Run: headless pygame with SDL's dummy video driver; simulated clock (each Clock.tick advances the game by its frame time, no real sleeping); random seed 0; keys injected as events and as key.get_pressed() state; mouse plan: one left click at the window centre at the start of phase 2, then a move to the lower-right quarter at the start of phase 3.
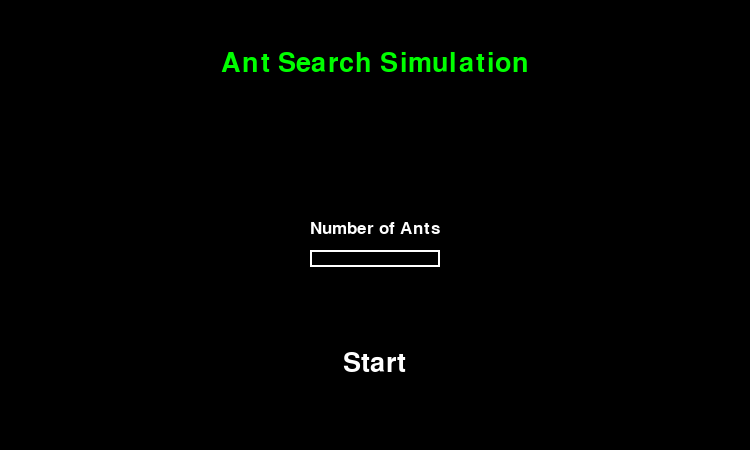
Frame 1 of 4 · flips 1–60 · no input
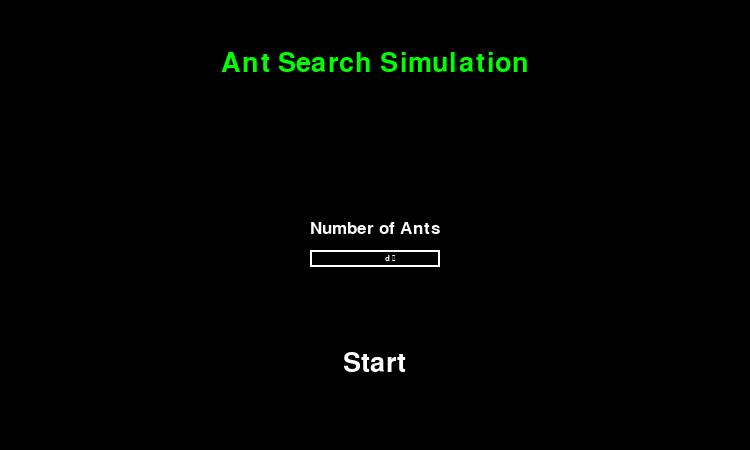
Frame 2 of 4 · flips 61–180 · clicked the window centre · tapped SPACE, RETURN · held RIGHT (→), D
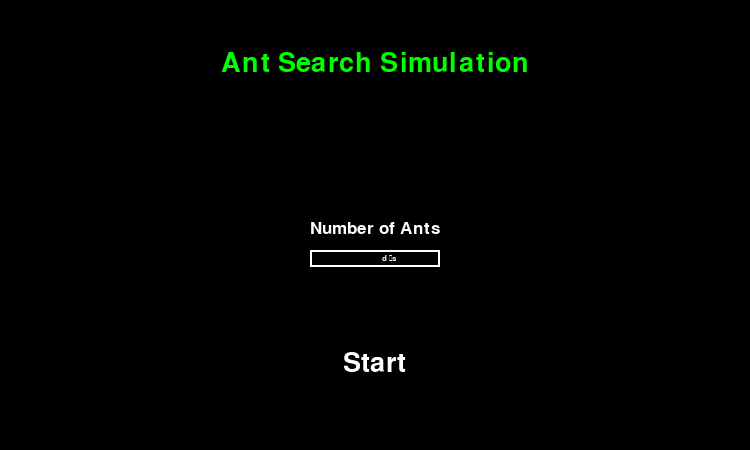
Frame 3 of 4 · flips 181–300 · moved the mouse to the lower-right quarter · held DOWN (↓), S
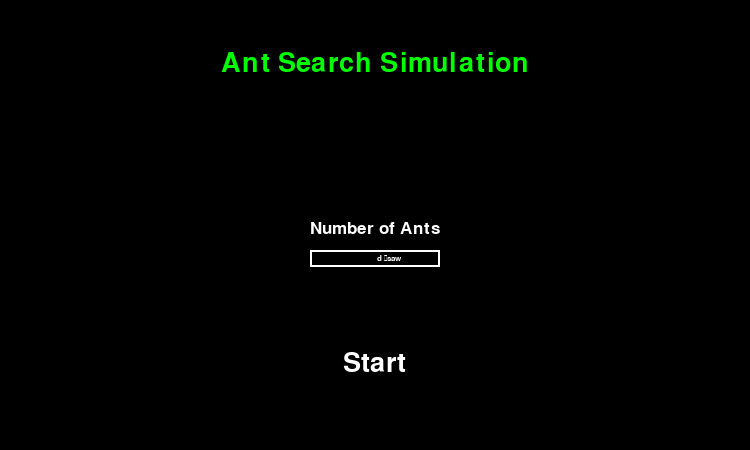
Frame 4 of 4 · flips 301–420 · held LEFT (←), A, UP (↑), W

The pygame program that drew these frames:

import pygame


class StartMenu:
    def __init__(self) -> None:
        self.screen_width = 750
        self.screen_height = 450
        self.screen = pygame.display.set_mode((self.screen_width, self.screen_height))
        self.num_ants = ''
        self.initialize_start_menu()
        self.game_state = "start_menu"


    def initialize_start_menu(self):
         # initialize font and size (for header and Start button)
        self.font = pygame.font.SysFont('Impact', 40)
        self.title = self.font.render('Ant Search Simulation', True, (0, 255, 0)) # title in green
        self.start_button = self.font.render('Start', True, (255, 255, 255)) # start button in white
        self.start_button_rect = self.start_button.get_rect(center=(self.screen_width/2, self.screen_height - 80)) # invisible rectangle to hover over and click start button
                
        # smaller font size
        self.settings_font = pygame.font.SysFont('Impact', 25)
        self.ants_text = self.settings_font.render('Number of Ants', True, (255, 255, 255)) # heading of the input box

        # font for the text in the input box
        self.textbox_font = pygame.font.SysFont('Arial', min(25, int(0.8 * self.ants_text.get_height())))
        
       

    def draw(self):
        self.screen.fill((0, 0, 0)) # background black
       
        mouse_x, mouse_y = pygame.mouse.get_pos() 
        start_button_hovered = self.start_button_rect.collidepoint(mouse_x, mouse_y) # if mouse is hovering over the Start button

        # Change the color of the Start button based on mouse hover
        if start_button_hovered:
            self.start_button = self.font.render('Start', True, (0, 255, 0)) # make it green
        else:
            self.start_button = self.font.render('Start', True, (255, 255, 255)) # leave it white

        # draw title, start button and heading of the input box
        self.screen.blit(self.title, (self.screen_width/2 - self.title.get_width()/2, self.screen_height - (self.screen_height - 50)))
        self.screen.blit(self.start_button, (self.screen_width/2 - self.start_button.get_width()/2, self.screen_height - 100))
        self.screen.blit(self.ants_text, (self.screen_width/2 - self.ants_text.get_width()/2, self.screen_height - 230))

        white_text = (255,255,255)
       
        # input box for the user to type in the number of ants
        self.ants_box = pygame.Rect(self.screen_width / 2 - self.ants_text.get_width() / 2, self.screen_height - 200, self.ants_text.get_width(), self.ants_text.get_height())

        pygame.draw.rect(self.screen, white_text, self.ants_box, 2)
        text_surface = self.textbox_font.render(self.num_ants, True, white_text)
        width = max(200, text_surface.get_width()+10)
        self.ants_box.w = width

        # Center the text horizontally within the box
        text_x = self.ants_box.x + ((self.ants_box.width - text_surface.get_width()) // 2) - 20
        text_y = self.ants_box.y + (self.ants_box.height - text_surface.get_height()) // 2
        self.screen.blit(text_surface, (text_x, text_y))

        pygame.display.update()

    def handle_events(self):
            for event in pygame.event.get():
                if event.type == pygame.QUIT:
                    pygame.quit()
                    quit()
                elif event.type == pygame.KEYDOWN:
                    if event.type == pygame.K_RETURN:
                        try:
                            # Convert the input_text to an integer
                            self.num_ants = int(self.num_ants)
                            print(f"Number of Ants: {self.num_ants}")
                        except ValueError:
                            print("Please enter a valid number.")
                        self.num_ants = ''
                    elif event.key == pygame.K_BACKSPACE:
                        self.num_ants = self.num_ants[:-1]
                    else:
                        self.num_ants += event.unicode
                elif event.type == pygame.MOUSEBUTTONDOWN and event.button == 1:
                    if self.start_button_rect.collidepoint(event.pos):
                        print(f"Number of Ants: {int(self.num_ants)}")
                        self.game_state = "Simulation"


def main():
    pygame.init()
    start_menu = StartMenu()

    while True:
        start_menu.handle_events()
        start_menu.draw()    

if __name__ == "__main__":
    main()   
